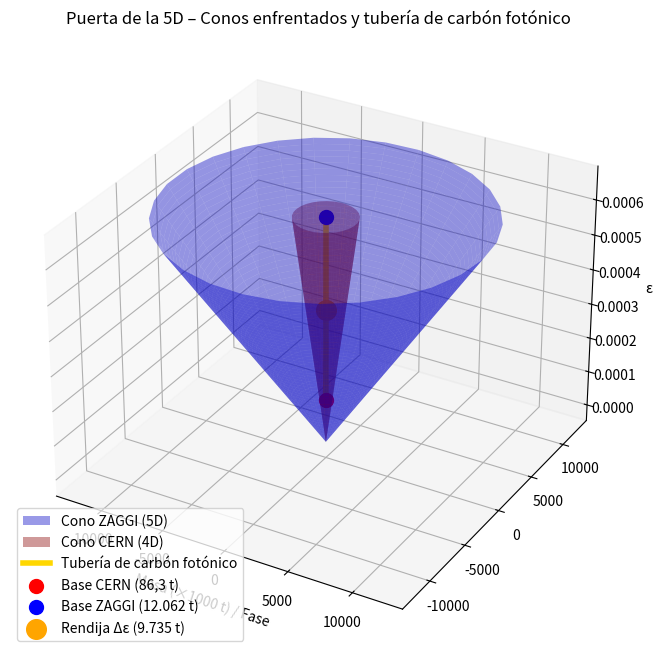

This chart was generated by the following Python code:
import numpy as np
import matplotlib.pyplot as plt
from mpl_toolkits.mplot3d import Axes3D
from mpl_toolkits.mplot3d.art3d import Poly3DCollection

# Datos
e_z = 6.48148e-4
m_z = 12062
e_c = 1.25e-4
m_c = 86.3
delta_e = e_z - e_c
k_z = m_z / e_z   # pendiente ZAGGI

# Cono ZAGGI (base en +X, punta en 0)
z_cone = np.linspace(0, e_z, 50)
r_z = k_z * z_cone
theta = np.linspace(0, 2*np.pi, 30)
Z_z, Theta_z = np.meshgrid(z_cone, theta)
R_z = k_z * Z_z
X_z = R_z * np.cos(Theta_z)
Y_z = R_z * np.sin(Theta_z)

# Cono CERN (base en -X, punta en 0) – reflejado
z_c_neg = np.linspace(0, e_c, 50)
r_c = k_z * z_c_neg   # usamos misma pendiente para visualizar, aunque la real es menor
X_c = -r_c * np.cos(Theta_z)
Y_c = r_c * np.sin(Theta_z)
Z_c = Z_z   # mismo rango en z

fig = plt.figure(figsize=(12, 8))
ax = fig.add_subplot(111, projection='3d')

# Superficies
ax.plot_surface(X_z, Y_z, Z_z, alpha=0.4, color='blue', label='Cono ZAGGI (5D)')
ax.plot_surface(X_c, Y_c, Z_c, alpha=0.4, color='red', label='Cono CERN (4D)')

# Tubería cilíndrica entre las bases (simplificada como línea)
# Coordenadas de las bases: (m_z,0,e_z) y (-m_c,0,e_c)
ax.plot([-m_c/1000, m_z/1000], [0,0], [e_c, e_z], color='gold', linewidth=4, label='Tubería de carbón fotónico')

# Puntos de las bases
ax.scatter(-m_c/1000, 0, e_c, color='red', s=100, label='Base CERN (86,3 t)')
ax.scatter(m_z/1000, 0, e_z, color='blue', s=100, label='Base ZAGGI (12.062 t)')

# Esfera de la rendija (en el centro)
ax.scatter(0, 0, (e_z+e_c)/2, color='orange', s=200, label='Rendija Δε (9.735 t)')

# Ejes y etiquetas
ax.set_xlabel('Masa (×1000 t) / Fase')
ax.set_ylabel('')
ax.set_zlabel('ε')
ax.set_title('Puerta de la 5D – Conos enfrentados y tubería de carbón fotónico')
ax.legend()
plt.show()
